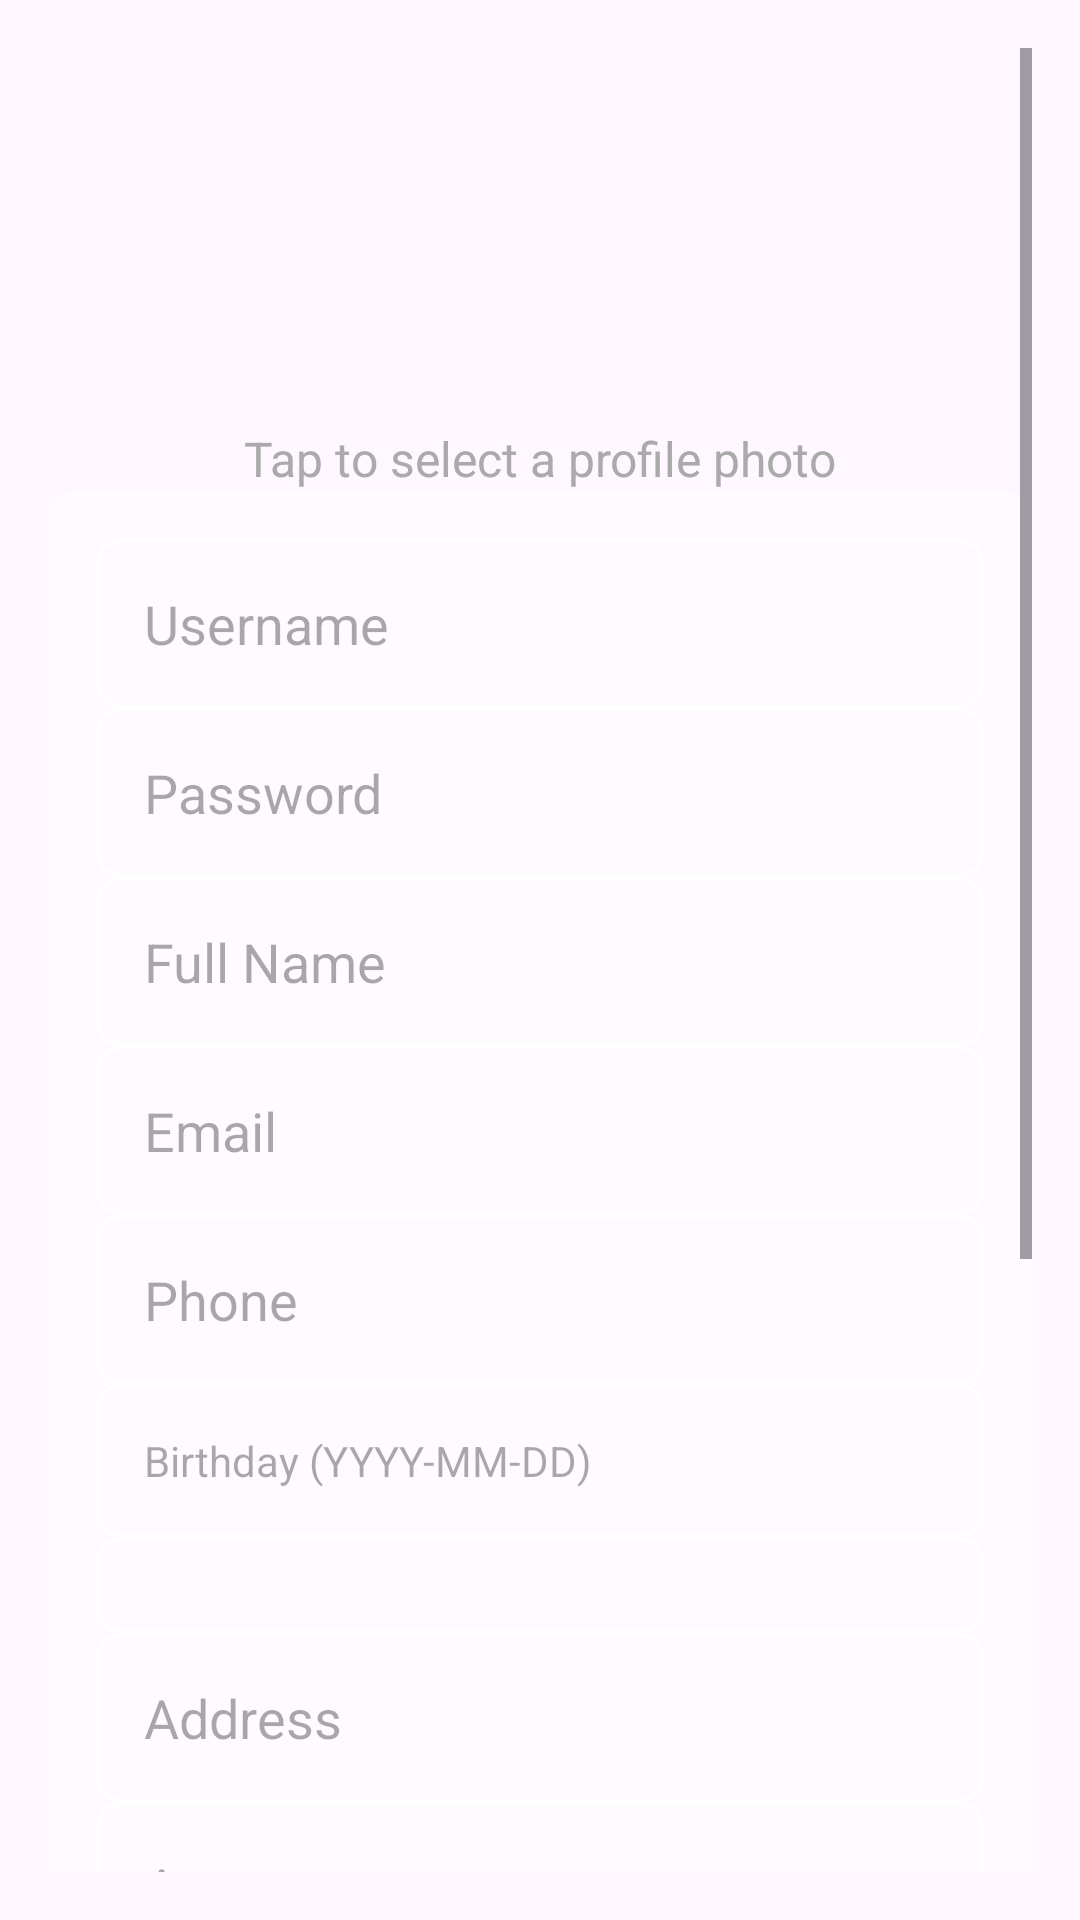

Android layout source for this screen:
<!-- AndroidManifest.xml: application theme Theme.MyApplication -->
<!-- res/layout/activity_sign_up.xml -->
<ScrollView xmlns:android="http://schemas.android.com/apk/res/android"
    android:layout_width="match_parent"
    android:layout_height="match_parent"
    android:padding="16dp"
    android:background="@drawable/b">

    <LinearLayout
        android:layout_width="match_parent"
        android:layout_height="wrap_content"
        android:orientation="vertical">

        <ImageView
            android:id="@+id/ivProfilePhoto"
            android:layout_width="100dp"
            android:layout_height="100dp"
            android:layout_gravity="center"
            android:layout_marginBottom="16dp"
            android:src="@drawable/d"
            android:scaleType="centerCrop"
            android:background="@drawable/profile_photo_border"
            android:contentDescription="Profile Photo" />
        <TextView
            android:id="@+id/tvProfilePhotoPrompt"
            android:layout_width="wrap_content"
            android:layout_height="wrap_content"
            android:layout_gravity="center"
            android:text="Tap to select a profile photo"
            android:textSize="16sp"
            android:layout_marginTop="10dp"
            android:textColor="@android:color/darker_gray" />


        <LinearLayout
            android:layout_width="match_parent"
            android:layout_height="wrap_content"
            android:orientation="vertical"
            android:background="@drawable/rect_background"
            android:padding="16dp"
            android:layout_marginBottom="16dp">

            <EditText
                android:id="@+id/etNewUsername"
                android:layout_width="match_parent"
                android:layout_height="wrap_content"
                android:hint="Username"
                android:inputType="text"
                android:padding="16dp"
                android:background="@drawable/input_field_background" />

            <EditText
                android:id="@+id/etNewPassword"
                android:layout_width="match_parent"
                android:layout_height="wrap_content"
                android:hint="Password"
                android:inputType="textPassword"
                android:padding="16dp"
                android:background="@drawable/input_field_background" />

            <EditText
                android:id="@+id/etFullName"
                android:layout_width="match_parent"
                android:layout_height="wrap_content"
                android:hint="Full Name"
                android:inputType="text"
                android:padding="16dp"
                android:background="@drawable/input_field_background" />

            <EditText
                android:id="@+id/etEmail"
                android:layout_width="match_parent"
                android:layout_height="wrap_content"
                android:hint="Email"
                android:inputType="textEmailAddress"
                android:padding="16dp"
                android:background="@drawable/input_field_background" />

            <EditText
                android:id="@+id/etPhone"
                android:layout_width="match_parent"
                android:layout_height="wrap_content"
                android:hint="Phone"
                android:inputType="phone"
                android:padding="16dp"
                android:background="@drawable/input_field_background" />

            <TextView
                android:id="@+id/tvBirthday"
                android:layout_width="match_parent"
                android:layout_height="wrap_content"
                android:hint="Birthday (YYYY-MM-DD)"
                android:padding="16dp"
                android:background="@drawable/input_field_background"
                android:inputType="date"
                android:clickable="true"
                android:focusable="false" />

            <Spinner
                android:id="@+id/spGender"
                android:layout_width="match_parent"
                android:layout_height="wrap_content"
                android:padding="16dp"
                android:background="@drawable/input_field_background" />

            <EditText
                android:id="@+id/etAddress"
                android:layout_width="match_parent"
                android:layout_height="wrap_content"
                android:hint="Address"
                android:inputType="text"
                android:padding="16dp"
                android:background="@drawable/input_field_background" />

            

            <EditText
                android:id="@+id/etAge"
                android:layout_width="match_parent"
                android:layout_height="wrap_content"
                android:hint="Age"
                android:inputType="number"
                android:padding="16dp"
                android:background="@drawable/input_field_background" />

            <EditText
                android:id="@+id/etState"
                android:layout_width="match_parent"
                android:layout_height="wrap_content"
                android:hint="State"
                android:inputType="text"
                android:padding="16dp"
                android:background="@drawable/input_field_background" />

            <EditText
                android:id="@+id/etCountry"
                android:layout_width="match_parent"
                android:layout_height="wrap_content"
                android:hint="Country"
                android:inputType="text"
                android:padding="16dp"
                android:background="@drawable/input_field_background" />

            <EditText
                android:id="@+id/etBio"
                android:layout_width="match_parent"
                android:layout_height="wrap_content"
                android:hint="Bio"
                android:inputType="textMultiLine"
                android:minLines="3"
                android:padding="16dp"
                android:background="@drawable/input_field_background" />

        </LinearLayout>

        <Button
            android:id="@+id/btnSignUp"
            android:layout_width="match_parent"
            android:layout_height="wrap_content"
            android:text="Sign Up"
            android:layout_marginTop="16dp"
            android:background="@color/white"
            android:textColor="@android:color/white" />
    </LinearLayout>
</ScrollView>
<!-- resources referenced by this layout -->
<resources>
  <color name="white">#FFFFFFFF</color>
  <!-- drawable input_field_background (drawable) -->
  <?xml version="1.0" encoding="utf-8"?>
      <shape xmlns:android="http://schemas.android.com/apk/res/android">
          <solid android:color="#00FFFFFF"/> 
          <stroke android:width="1dp" android:color="#FFFFFF"/> 
          <corners android:radius="8dp"/>
      </shape>
  <!-- drawable profile_photo_border (drawable) -->
  <?xml version="1.0" encoding="utf-8"?>
  <selector xmlns:android="http://schemas.android.com/apk/res/android">
      <shape xmlns:android="http://schemas.android.com/apk/res/android">
          <solid android:color="@android:color/transparent"/>
          <stroke
              android:width="4dp"
              android:color="#FF4081"/> 
          <corners android:radius="50dp"/>
      </shape>
  </selector>
  <!-- drawable rect_background (drawable) -->
  <?xml version="1.0" encoding="utf-8"?>
      <shape xmlns:android="http://schemas.android.com/apk/res/android">
          <solid android:color="#50FFFFFF"/> 
          <corners android:radius="8dp"/>
      </shape>
  <style name="Theme.MyApplication" parent="Base.Theme.MyApplication" />
  <style name="Base.Theme.MyApplication" parent="Theme.Material3.DayNight.NoActionBar">
      </style>
</resources>
